Run: headless pygame with SDL's dummy video driver; simulated clock (each Clock.tick advances the game by its frame time, no real sleeping); random seed 0; keys injected as events and as key.get_pressed() state; mouse plan: one left click at the window centre at the start of phase 2, then a move to the lower-right quarter at the start of phase 3.
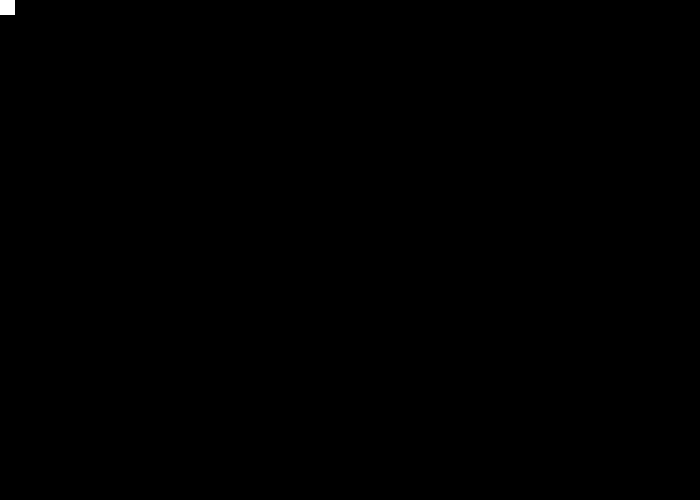
Frame 1 of 4 · flips 1–60 · no input
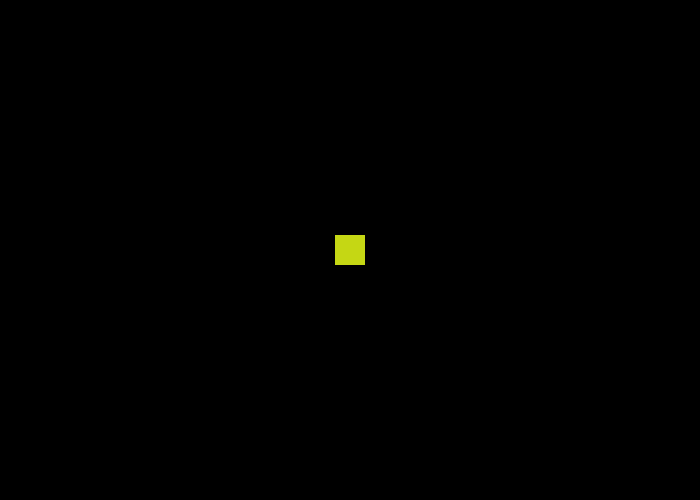
Frame 2 of 4 · flips 61–180 · clicked the window centre · tapped SPACE, RETURN · held RIGHT (→), D
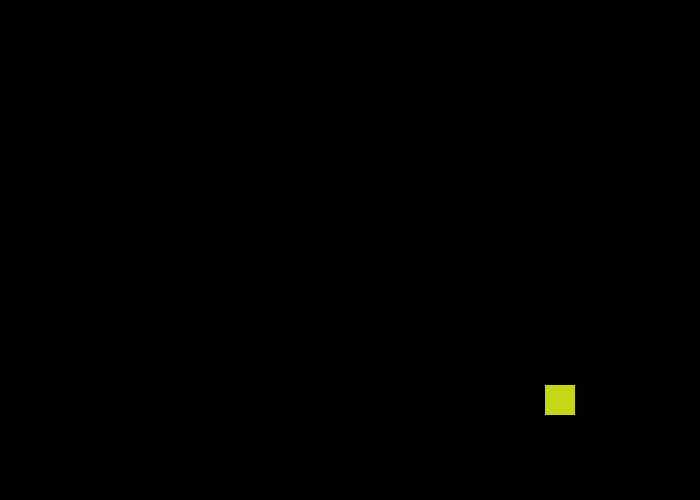
Frame 3 of 4 · flips 181–300 · moved the mouse to the lower-right quarter · held DOWN (↓), S
Frame 4 of 4 · flips 301–420 · held LEFT (←), A, UP (↑), W · screen unchanged from frame 3, image omitted

The pygame program that drew these frames:

import pygame
import random

# Define some colors
BLACK = (0, 0, 0)
WHITE = (255, 255, 255)
GREEN = (0, 255, 0)
RED = (255, 0, 0)
 
pygame.init()
pygame.mouse.set_visible(False)

# Set the height and width of the screen
size = [700, 500]
screen = pygame.display.set_mode(size)
 
pygame.display.set_caption("Bouncing Rectangle")
 
# Loop until the user clicks the close button.
done = False
 
# Used to manage how fast the screen updates
clock = pygame.time.Clock()
color=WHITE
x,y=0,0
velocity_x = 0
# -------- Main Program Loop -----------
while not done:
    # --- Event Processing
    for event in pygame.event.get():
        if event.type == pygame.QUIT:
            done = True
        if event.type == pygame.MOUSEBUTTONDOWN:
            color=(random.randint(0,255),random.randint(0,255),random.randint(0,255))
    x,y=pygame.mouse.get_pos()

    #move
    
    # --- Drawing
    # Set the screen background
    screen.fill(BLACK)
    print(pygame.mouse.get_pos())
    # Draw the rectangle
    
    pygame.draw.rect(screen, color, [x-15,y-15, 30, 30])
 
    # --- Wrap-up
    # Limit to 60 frames per second
    clock.tick(60)
 
    # Go ahead and update the screen with what we've drawn.
    pygame.display.flip()
 
# Close everything down
pygame.quit()
